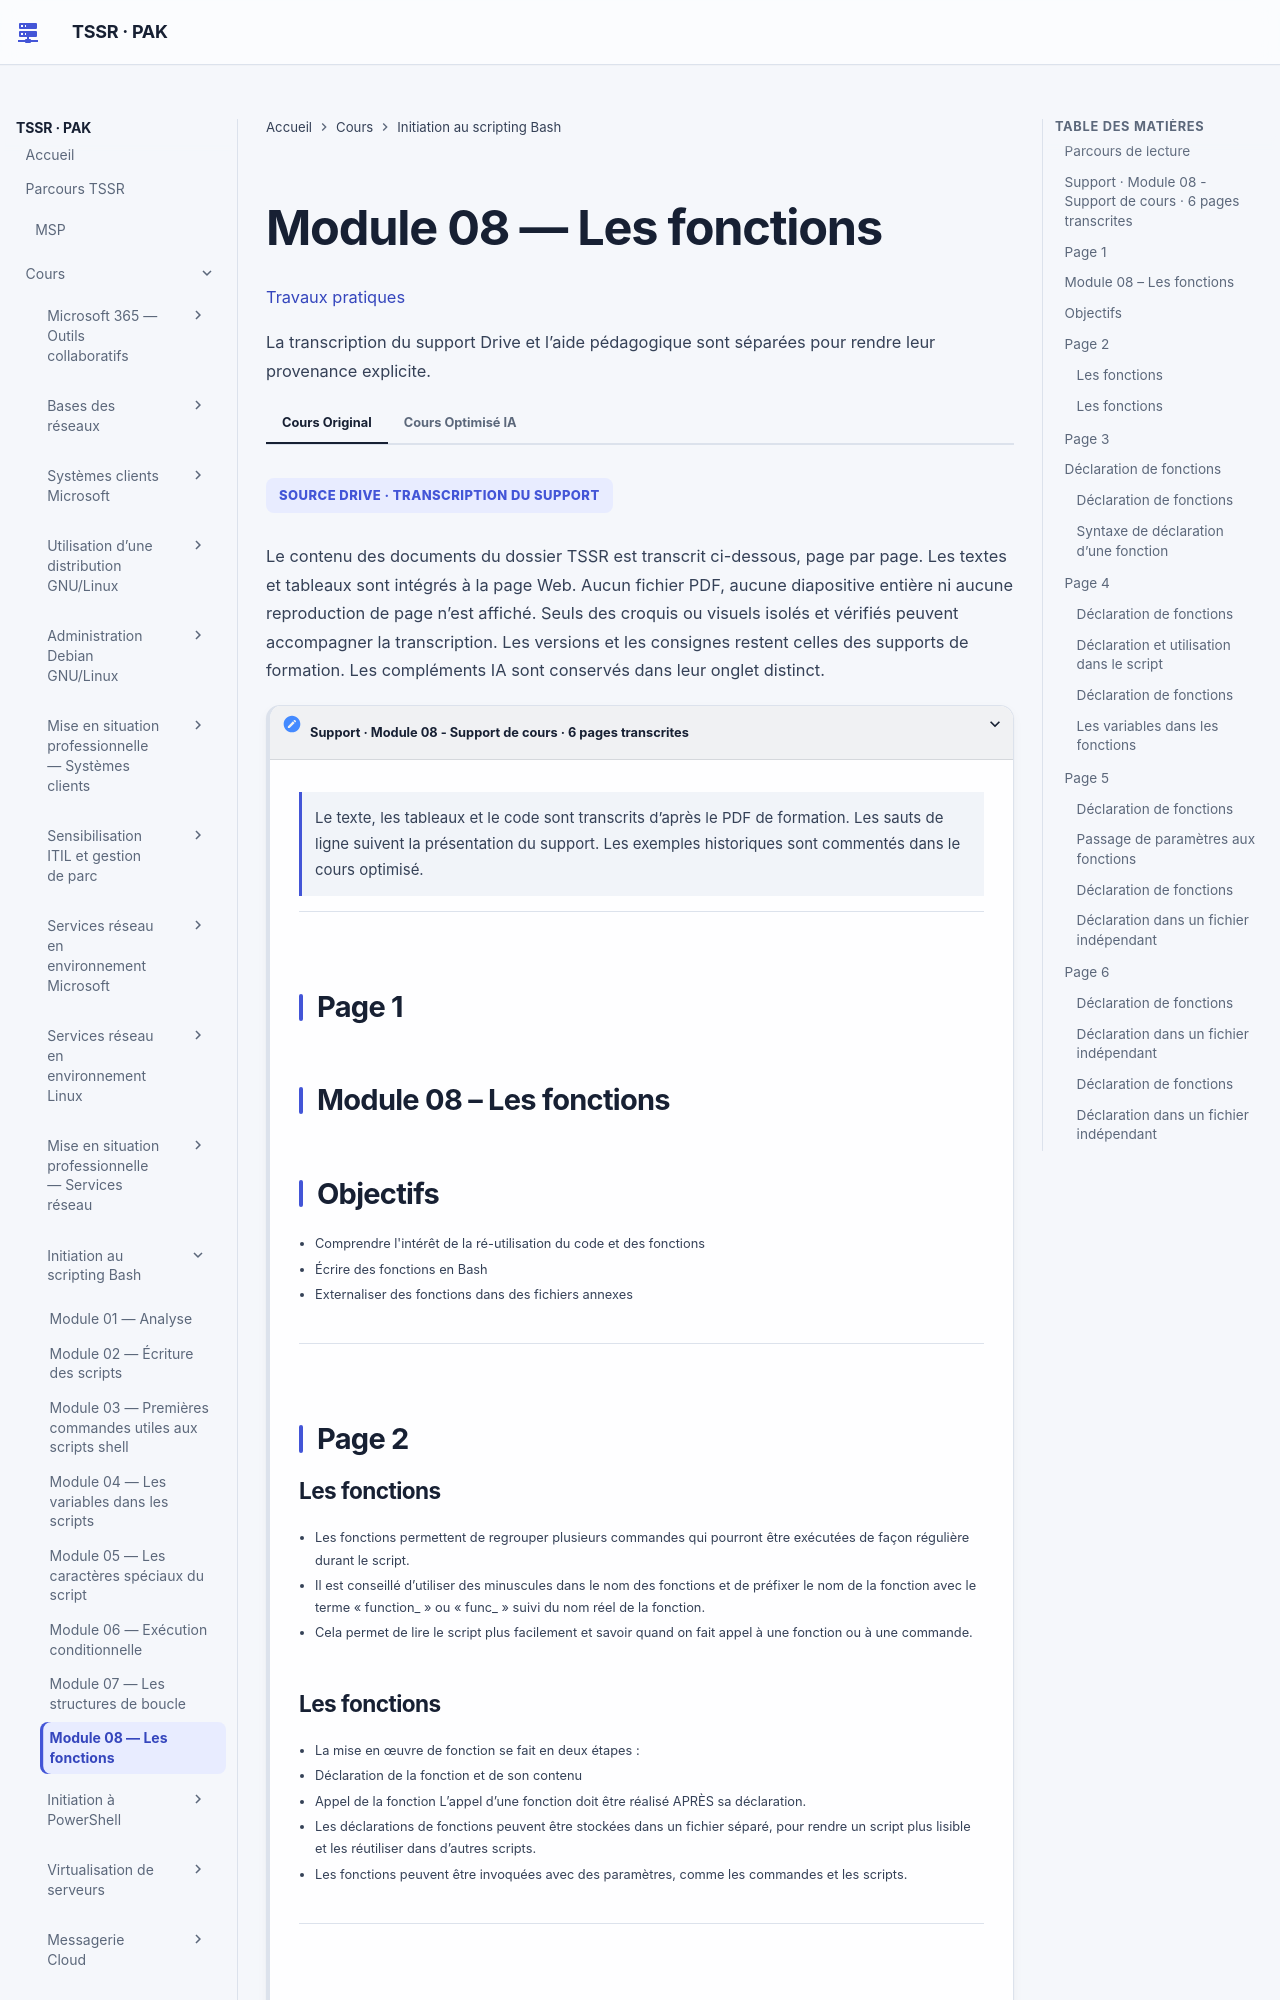

repository: sk34pk25/tssr-cours · page: modules/11-initiation-scripting-bash/module-08-les-fonctions/index.html · generator: mkdocs

# Module 08 — Les fonctions

[Travaux pratiques](../../tp/11-initiation-scripting-bash/module-08/index.md)

Les parties ci-dessous reprennent le cours original, dans le même ordre. Les encadrés et les schémas répètent ses formulations.

## Parcours de lecture

1. Support · Module 08 - Support de cours · 6 pages transcrites
2. Module 08 – Les fonctions
3. Objectifs
4. Déclaration de fonctions
5. Fonctions
6. Objectifs
7. Énoncé
8. Fonctions
9. Objectifs
10. Énoncé

**Visuel externe**

```mermaid
flowchart TD
    N1["Support · Module 08 - Support de cours · 6 pages transcrites"]
    N2["Module 08 – Les fonctions"]
    N3["Objectifs"]
    N4["Déclaration de fonctions"]
    N6["Fonctions"]
    N7["Objectifs"]
    N8["Énoncé"]
    N10["Fonctions"]
    N11["Objectifs"]
    N12["Énoncé"]
    N1 --> N2
    N2 --> N3
    N3 --> N4
    N4 --> N6
    N6 --> N7
    N7 --> N8
    N8 --> N10
    N10 --> N11
    N11 --> N12
```

SOURCE DRIVE · TRANSCRIPTION DU SUPPORT

Le contenu des documents du dossier TSSR est transcrit ci-dessous, page par page. Les textes et tableaux sont intégrés à la page Web. Aucun fichier PDF, aucune diapositive entière ni aucune reproduction de page n’est affiché. Seuls des croquis ou visuels isolés et vérifiés peuvent accompagner la transcription. Les versions et les consignes restent celles des supports de formation. Les compléments IA sont conservés dans leur onglet distinct.

## Support · Module 08 - Support de cours · 6 pages transcrites

!!! note "À retenir"
    Le texte, les tableaux et le code sont transcrits d’après le PDF de formation.

Le texte, les tableaux et le code sont transcrits d’après le PDF de formation. Les sauts de ligne suivent la présentation du support. Les exemples historiques sont commentés dans le cours optimisé.

## Page 1

## Module 08 – Les fonctions

## Objectifs

!!! note "À retenir"
    Comprendre l'intérêt de la ré-utilisation du code et des fonctions Écrire des fonctions en Bash Externaliser des fonctions dans des fichiers annexes

**Visuel externe**

```mermaid
flowchart LR
    N1["Comprendre l'intérêt de la ré-utilisation du code et des fonctions"]
    N2["Écrire des fonctions en Bash"]
    N3["Externaliser des fonctions dans des fichiers annexes"]
    N1 --> N2
    N2 --> N3
```

- Comprendre l'intérêt de la ré-utilisation du code et des fonctions
- Écrire des fonctions en Bash
- Externaliser des fonctions dans des fichiers annexes

## Page 2
